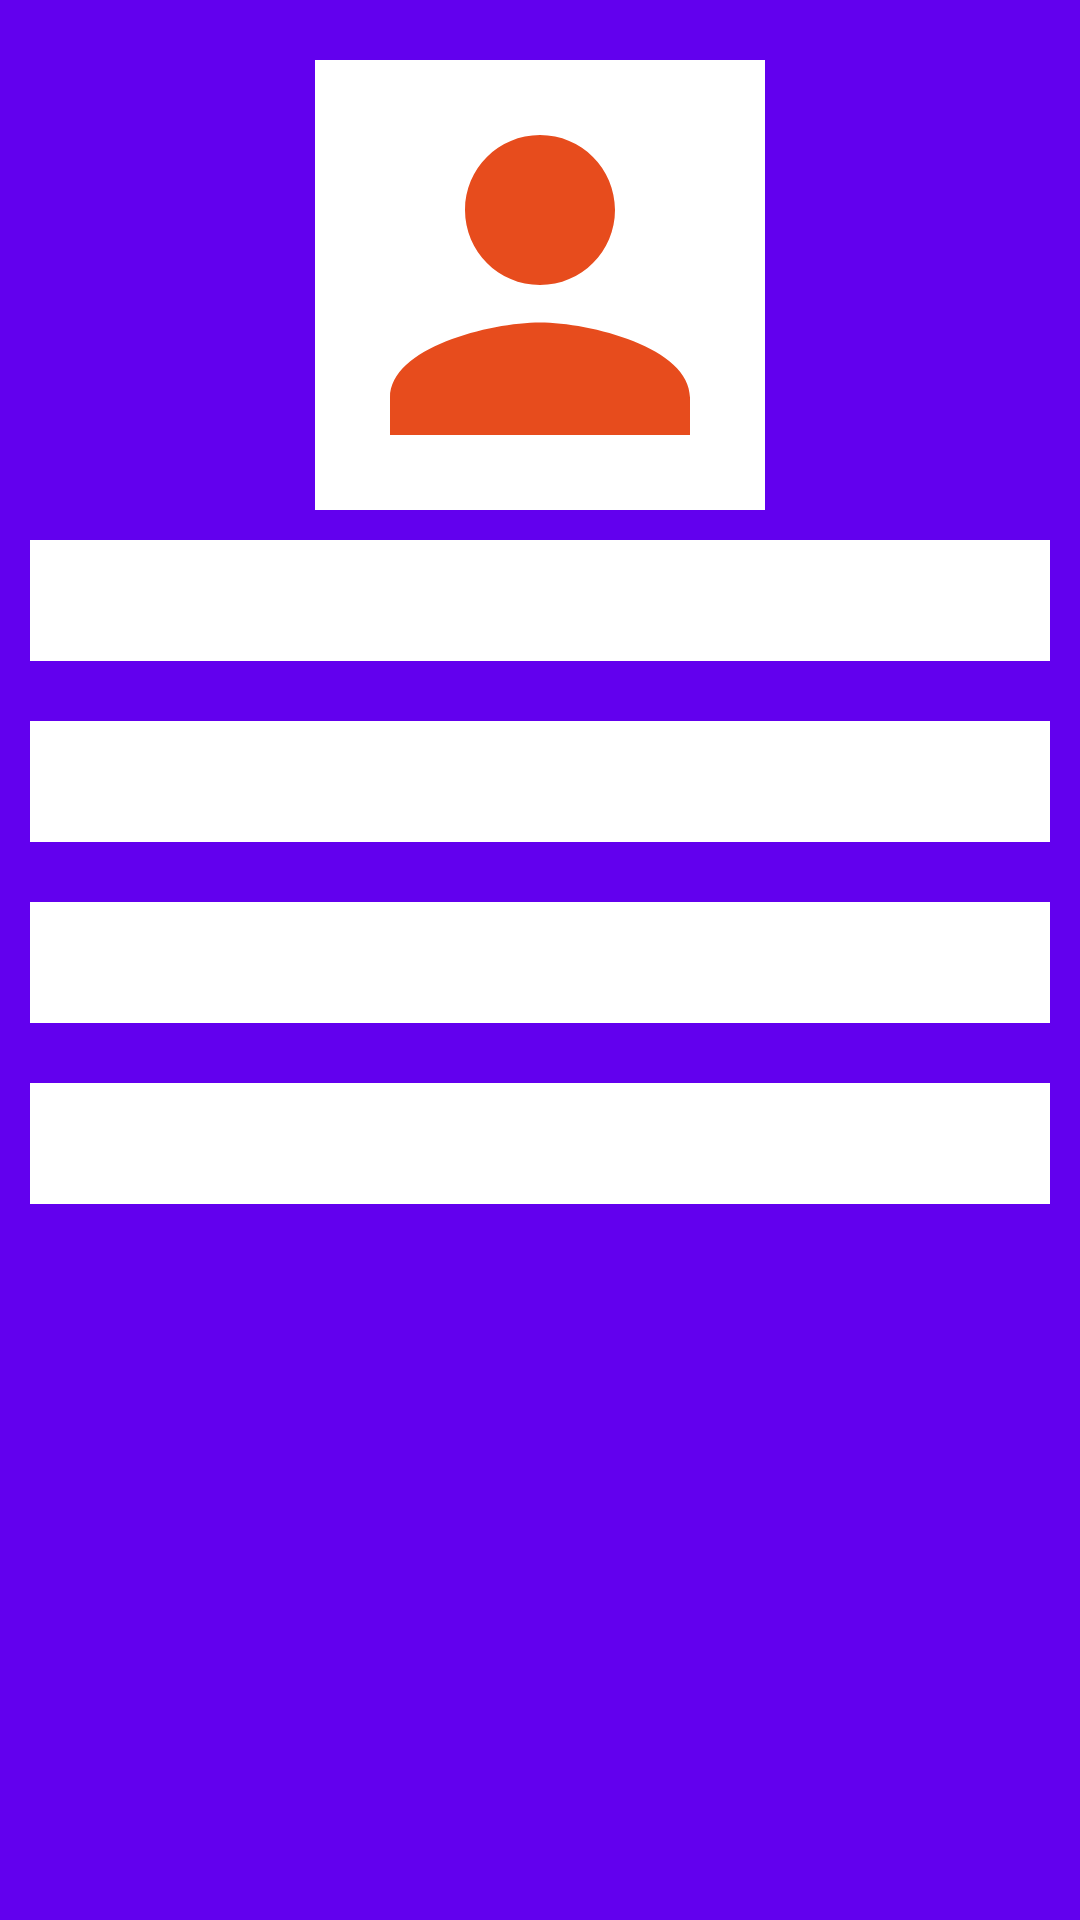

Write the Android layout XML for this screen, with the resource values it uses.
<!-- AndroidManifest.xml: application theme Theme.FoodRunner -->
<!-- res/layout/fragment_profile.xml -->
<?xml version="1.0" encoding="utf-8"?>
<LinearLayout xmlns:android="http://schemas.android.com/apk/res/android"
    xmlns:app="http://schemas.android.com/apk/res-auto"
    xmlns:tools="http://schemas.android.com/tools"
    android:layout_width="match_parent"
    android:layout_height="match_parent"
    android:orientation="vertical"
    android:background="@color/colorPrimary"
    tools:context="fragment.ProfileFragment">

    

    <ImageView
        android:layout_marginTop="20dp"
        android:layout_gravity="center"
        android:background="@color/white"
        android:id="@+id/person"
        android:layout_width="150dp"
        android:layout_height="150dp"
        android:src="@drawable/ic_person" />

    <TextView
        android:layout_marginTop="20dp"
        android:id="@+id/name"
        android:textSize="30sp"
        android:layout_margin="10dp"
        android:background="@color/white"
        android:layout_width="match_parent"
        android:layout_height="wrap_content">
    </TextView>
    <TextView
        android:id="@+id/mobile"
        android:layout_marginTop="10dp"
        android:textSize="30sp"
        android:layout_margin="10dp"
        android:background="@color/white"
        android:layout_width="match_parent"
        android:layout_height="wrap_content">
    </TextView>
    <TextView
        android:id="@+id/gmail"
        android:layout_marginTop="10dp"
        android:textSize="30sp"
        android:layout_margin="10dp"
        android:background="@color/white"
        android:layout_width="match_parent"
        android:layout_height="wrap_content">
    </TextView>
    <TextView
        android:id="@+id/address"
        android:layout_marginTop="10dp"
        android:textSize="30sp"
        android:layout_margin="10dp"
        android:background="@color/white"
        android:layout_width="match_parent"
        android:layout_height="wrap_content">
    </TextView>

</LinearLayout>
<!-- resources referenced by this layout -->
<resources>
  <!-- drawable ic_person (drawable) -->
  <vector android:height="24dp" android:tint="#E74C1D"
      android:viewportHeight="24" android:viewportWidth="24"
      android:width="24dp" xmlns:android="http://schemas.android.com/apk/res/android">
      <path android:fillColor="@android:color/white" android:pathData="M12,12c2.21,0 4,-1.79 4,-4s-1.79,-4 -4,-4 -4,1.79 -4,4 1.79,4 4,4zM12,14c-2.67,0 -8,1.34 -8,4v2h16v-2c0,-2.66 -5.33,-4 -8,-4z"/>
  </vector>
  <style name="Theme.FoodRunner" parent="Theme.AppCompat.Light.NoActionBar">
          
          <item name="colorPrimary">@color/colorPrimary</item>
          <item name="colorPrimaryVariant">@color/colorPrimaryDark</item>
          <item name="colorOnPrimary">@color/white</item>
          
          <item name="colorSecondary">@color/colorPrimaryDark</item>
          <item name="colorSecondaryVariant">@color/teal_700</item>
          <item name="colorOnSecondary">@color/black</item>
          
          <item name="android:statusBarColor" tools:targetApi="l">?attr/colorPrimaryVariant</item>
          
      </style>
  <!-- not gathered from this repository: default colours our renderer supplied (Android Studio template values) -->
  <color name="teal_700">#FF018786</color>
  <color name="black">#FF000000</color>
  <color name="white">#FFFFFFFF</color>
  <color name="colorPrimary">#FF6200EE</color>
  <color name="colorPrimaryDark">#FF3700B3</color>
</resources>
